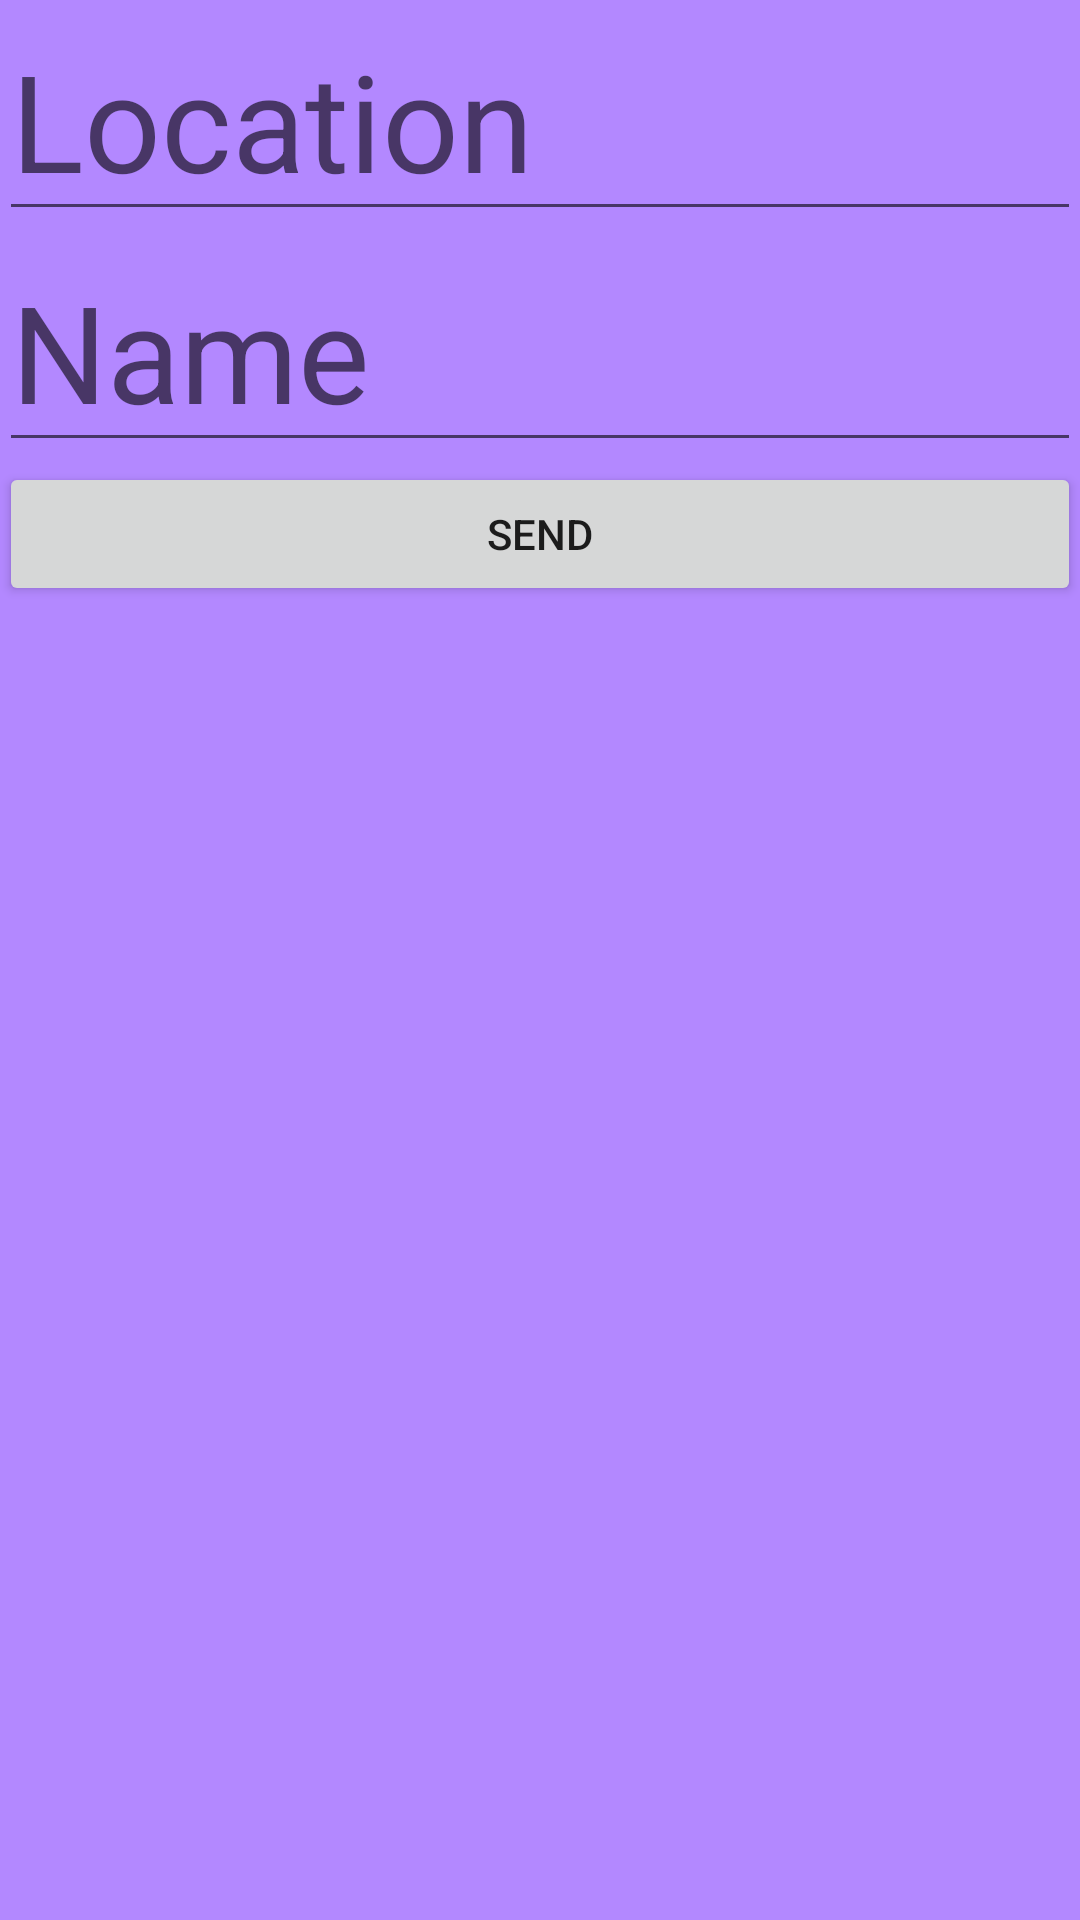

Reconstruct the res/layout file that produces this screen, plus the resources it refers to.
<!-- AndroidManifest.xml: application theme Theme.Manifester -->
<!-- res/layout/activity_shared_preference_example.xml -->
<?xml version="1.0" encoding="utf-8"?>
<LinearLayout
    android:orientation="vertical"
    xmlns:android="http://schemas.android.com/apk/res/android"
    xmlns:tools="http://schemas.android.com/tools"
    android:id="@+id/activity_main"
    android:layout_width="match_parent"
    android:layout_height="match_parent"
    android:paddingBottom="@dimen/activity_vertical_margin"
    android:paddingLeft="@dimen/activity_horizontal_margin"
    android:paddingRight="@dimen/activity_horizontal_margin"
    android:background="#b388ff"
    android:paddingTop="@dimen/activity_vertical_margin"
    tools:context=".topic.SharedPreferenceExample">

    <EditText
        android:textSize="45dp"

        android:layout_width="match_parent"
        android:layout_height="wrap_content"
        android:inputType="textPersonName"
        android:hint="Location"
        android:ems="10"
        android:id="@+id/editText" />

    <EditText
        android:textSize="45dp"

        android:layout_width="match_parent"
        android:layout_height="wrap_content"
        android:inputType="textPersonName"
        android:hint="Name"
        android:ems="10"
        android:id="@+id/editText2" />

    <Button
        android:text="send"
        android:onClick="save1"
        android:layout_width="match_parent"
        android:layout_height="wrap_content"
        android:id="@+id/button" />
</LinearLayout>
<!-- resources referenced by this layout -->
<resources>
  <style name="Theme.Manifester" parent="Theme.MaterialComponents.DayNight.DarkActionBar.Bridge">
          
          <item name="colorPrimary">@color/purple_500</item>
          <item name="colorPrimaryVariant">@color/purple_700</item>
          <item name="colorOnPrimary">@color/white</item>
          
          <item name="colorSecondary">@color/teal_200</item>
          <item name="colorSecondaryVariant">@color/lightgreen</item>
          <item name="colorOnSecondary">@color/lightgreen</item>
          
          <item name="android:statusBarColor">?attr/colorPrimaryVariant</item>
          
      </style>
  <color name="purple_500">#FF6200EE</color>
  <color name="purple_700">#FF3700B3</color>
  <color name="white">#FFFFFFFF</color>
  <color name="teal_200">#FF03DAC5</color>
  <color name="lightgreen">#8DDA88</color>
</resources>
